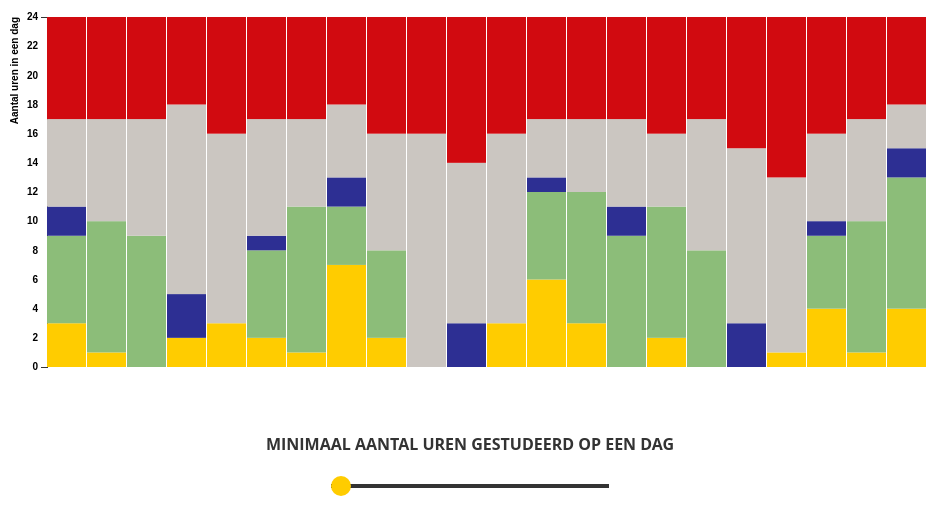
D3 v3 page, settled after 480 driven frames (8 s of simulated time); the page loaded 1 data file(s).


// ── main.js
// Variabelen
var margin = {top: 20, right: 30, bottom: 130, left: 39};
var height = 500 - margin.top - margin.bottom;

// Inladen JSON bestand
d3.json("personalData.json", draw);

// Draw functie aanmaken
function draw(err, data) {
  if (err) throw err;

  // Selecteer input en output element uit de HTML
  var input = document.getElementsByTagName("input")[0];
  var output = document.getElementsByTagName("output")[0];

  // Breedte van de svg
  var width = data.length * 40;

  // y en x scale
  var y = d3.scale.linear().range([height, 0]);
  var x = d3.scale.ordinal().rangeRoundBands([0, width], 0);

  // Aanmaken chart
  var chart = d3.select('svg')
    .attr('class', 'chart')
    .attr('width', width + margin.left + margin.right)
    .attr('height', height + margin.top + margin.bottom)
    .append('g')
    .attr('transform', 'translate(' + margin.left + ',' + margin.top + ')');

  // Definiëren x en y domein
  x.domain(data.map(function(d) {return d.Datum}));
  y.domain([0, 24]);

  // Tekenen van de y as
  chart.append('g')
    .attr('class', 'y axis')
    .call(d3.svg.axis().scale(y).orient('left'))
    .append("text")
      .attr("transform", "rotate(-90)")
      .attr("y", 6)
      .attr("dy", "-3.5em")
      .style("text-anchor", "end")
      .text("Aantal uren in een dag");

  // Update functie aanroepen
  update();

  // Update functie aanmaken
  function update() {
    var min = Number(input.value);
    var subset = data.filter(function(d) {
      return d.Studie >= min;
    });

    // Alle bars selecteren
    var barStudie = chart.selectAll('rect.studie')
      .data(subset);
    var barWerk = chart.selectAll('rect.werk')
      .data(subset);
    var barSport = chart.selectAll('rect.sport')
      .data(subset);
    var barOverig = chart.selectAll('rect.overig')
      .data(subset);
    var barSlapen = chart.selectAll('rect.slapen')
      .data(subset);

    // Toevoegen/Verwijderen van bars
    barStudie.enter().append('rect');
    barStudie.exit().remove();

    barWerk.enter().append('rect');
    barWerk.exit().remove();

    barSport.enter().append('rect');
    barSport.exit().remove();

    barOverig.enter().append('rect');
    barOverig.exit().remove();

    barSlapen.enter().append('rect');
    barSlapen.exit().remove();

    // Tekenen van alle bars gestapeld op elkaar
    barStudie
      .attr('width', x.rangeBand() - 1)
      .attr('x', function(d, i) {
        return i * x.rangeBand();
      })
      .attr('y', function(d) {
        return y(d.Studie);
      })
      .attr('height', function(d) {
        return height - y(d.Studie);
      })
      .attr('class', 'studie');

    barWerk
      .attr('width', x.rangeBand() - 1)
      .attr('x', function(d, i) {
        return i * x.rangeBand();
      })
      .attr('y', function(d) {
        return y(d.Werk + d.Studie);
      })
      .attr('height', function(d) {
        return height - y(d.Werk);
      })
      .attr('class', 'werk');

    barSport
      .attr('width', x.rangeBand() - 1)
      .attr('x', function(d, i) {
        return i * x.rangeBand();
      })
      .attr('y', function(d) {
        return y(d.Werk + d.Studie + d.Sport);
      })
      .attr('height', function(d) {
        return height - y(d.Sport);
      })
      .attr('class', 'sport');

    barOverig
      .attr('width', x.rangeBand() - 1)
      .attr('x', function(d, i) {
        return i * x.rangeBand();
      })
      .attr('y', function(d) {
        return y(d.Werk + d.Studie + d.Sport + d.Overig);
      })
      .attr('height', function(d) {
        return height - y(d.Overig);
      })
      .attr('class', 'overig');

    barSlapen
      .attr('width', x.rangeBand() - 1)
      .attr('x', function(d, i) {
        return i * x.rangeBand();
      })
      .attr('y', function(d) {
        return y(d.Werk + d.Studie + d.Sport + d.Overig + d.Slapen);
      })
      .attr('height', function(d) {
        return height - y(d.Slapen);
      })
      .attr('class', 'slapen');
  }

  // EventListener zetten op de slider die een nieuwe waarde doorgeeft voor de var min
  // Daarna wordt de update functie weer aangeroepen
  input.addEventListener('input', function() {
    output.value = input.value;
    update();
  });
}


### data: personalData.json
[
 {
  "Datum": "07-09-16",
  "Dag": "Woensdag",
  "Studie": 3,
  "Werk": 6,
  "Sport": 2,
  "Overig": 6,
  "Slapen": 7
 },
 {
  "Datum": "08-09-16",
  "Dag": "Donderdag",
  "Studie": 1,
  "Werk": 9,
  "Sport": 0,
  "Overig": 7,
  "Slapen": 7
 },
 {
  "Datum": "09-09-16",
  "Dag": "Vrijdag",
  "Studie": 0,
  "Werk": 9,
  "Sport": 0,
  "Overig": 8,
  "Slapen": 7
 },
 {
  "Datum": "10-09-16",
  "Dag": "Zaterdag",
  "Studie": 2,
  "Werk": 0,
  "Sport": 3,
  "Overig": 13,
  "Slapen": 6
 },
 {
  "Datum": "11-09-16",
  "Dag": "Zondag",
  "Studie": 3,
  "Werk": 0,
  "Sport": 0,
  "Overig": 13,
  "Slapen": 8
 },
 {
  "Datum": "12-09-16",
  "Dag": "Maandag",
  "Studie": 2,
  "Werk": 6,
  "Sport": 1,
  "Overig": 8,
  "Slapen": 7
 },
 {
  "Datum": "13-09-16",
  "Dag": "Dinsdag",
  "Studie": 1,
  "Werk": 10,
  "Sport": 0,
  "Overig": 6,
  "Slapen": 7
 },
 {
  "Datum": "14-09-16",
  "Dag": "Woensdag",
  "Studie": 7,
  "Werk": 4,
  "Sport": 2,
  "Overig": 5,
  "Slapen": 6
 },
 "... 14 more items"
]